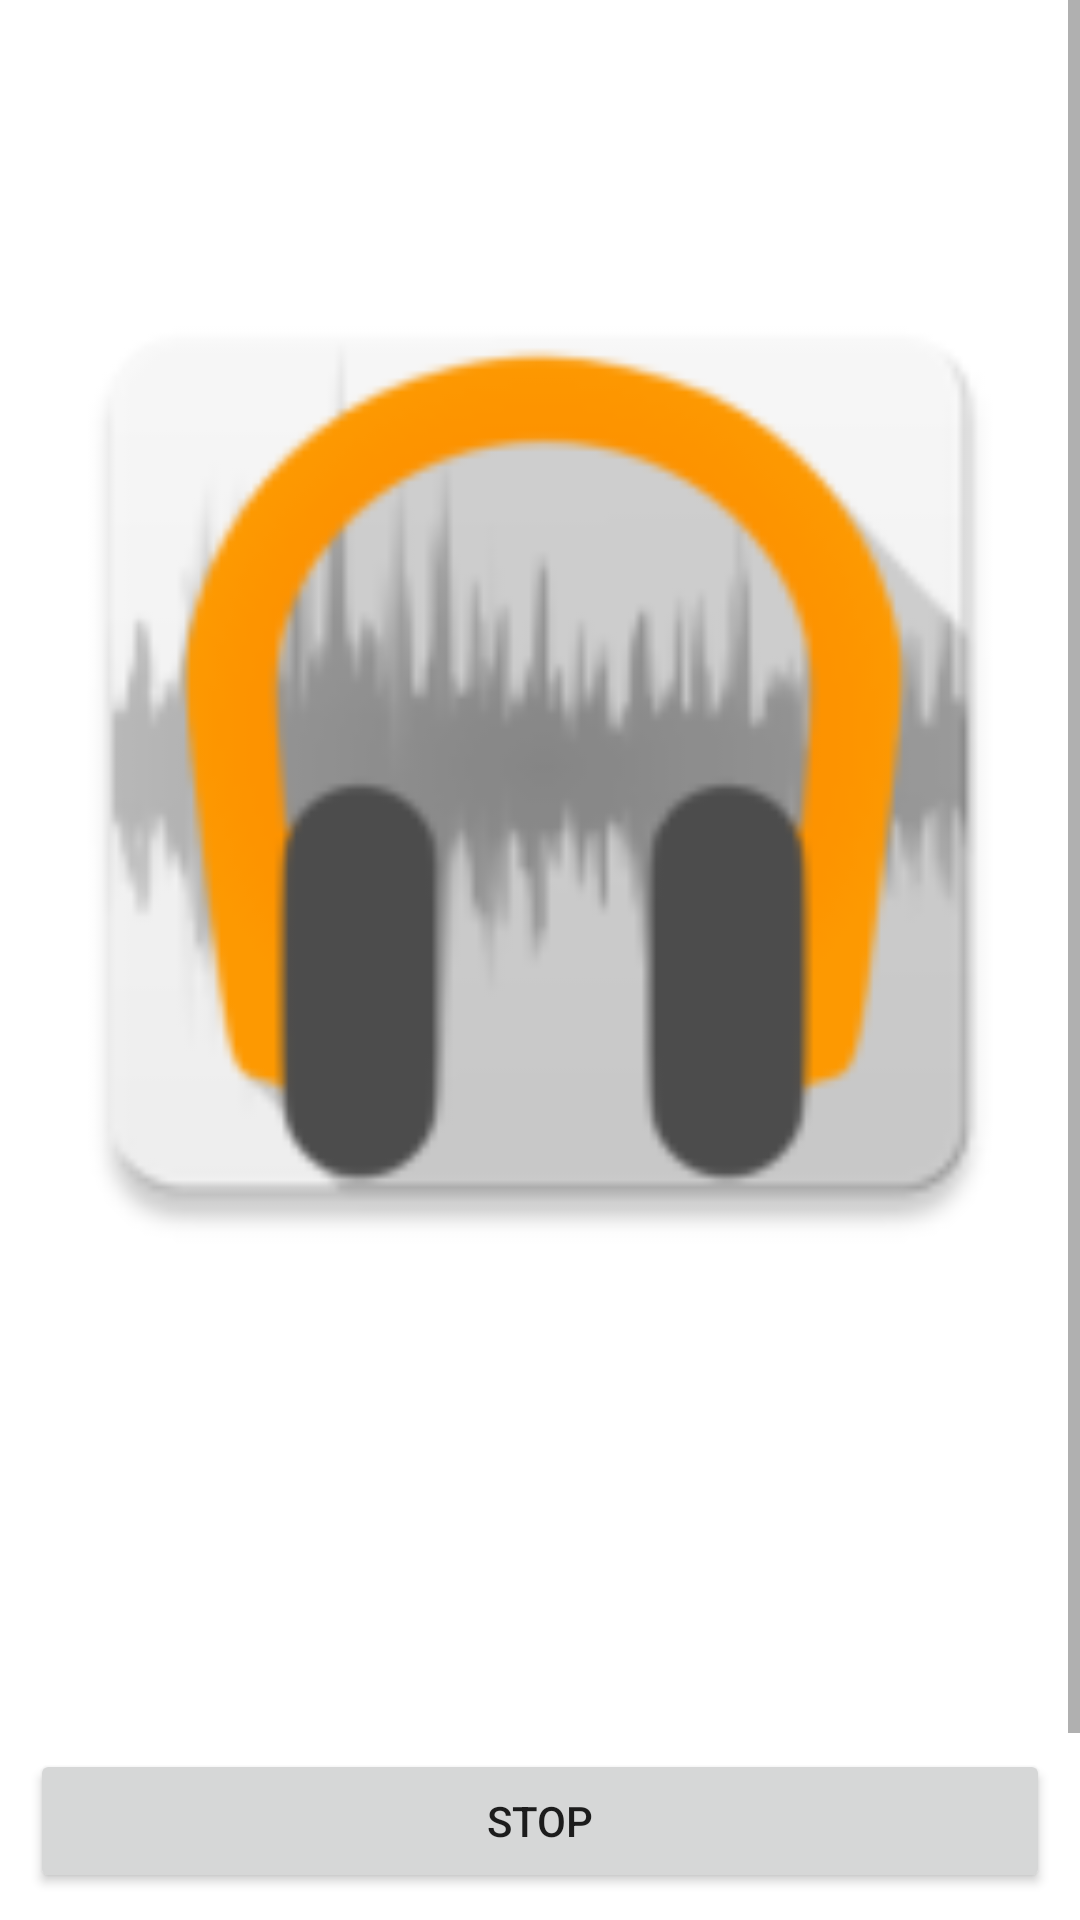

This screen was rendered from an Android layout file. Write that file and the resources it references.
<!-- AndroidManifest.xml: application theme Theme.TuneBox -->
<!-- res/layout/activity_network.xml -->
<?xml version="1.0" encoding="utf-8"?>
<ScrollView
    xmlns:android="http://schemas.android.com/apk/res/android"
    xmlns:app="http://schemas.android.com/apk/res-auto"
    xmlns:tools="http://schemas.android.com/tools"
    android:layout_width="match_parent"
    android:layout_height="match_parent">
<RelativeLayout
    android:layout_width="match_parent"
    android:layout_height="match_parent"
    tools:context=".MainActivity"
    android:orientation="vertical">
    <LinearLayout
        android:layout_width="match_parent"
        android:layout_height="wrap_content"
        android:orientation="vertical"
        android:layout_alignParentTop="true"
        >

        <ImageView
            android:id="@+id/imageView2"
            android:layout_width="match_parent"
            android:layout_height="509dp"
            android:src="@mipmap/ic_launcher" />

        <TextView
            android:id="@+id/textView"
            android:layout_width="match_parent"
            android:layout_height="200dp"
            android:textSize="20sp"
           />
    </LinearLayout>

    <LinearLayout
        android:layout_width="match_parent"
        android:layout_height="wrap_content"
        android:id="@+id/i"
        android:orientation="vertical"
        android:layout_alignParentBottom="true"
        >
        <Button
            android:layout_margin="10dp"

            android:id="@+id/s"
            android:layout_width="match_parent"
            android:layout_height="wrap_content"
            android:text="STOP"
            android:clickable="true"
            />
        <Button
            android:layout_margin="10dp"

            android:id="@+id/but"
            android:layout_width="match_parent"
            android:layout_height="wrap_content"
            android:text="Check network and Download"
            android:clickable="true"
            />



    </LinearLayout>


</RelativeLayout>
</ScrollView>
<!-- resources referenced by this layout -->
<resources>
  <!-- mipmap ic_launcher: png bitmap (mipmap-hdpi, 4321 bytes) -->
  <style name="Theme.TuneBox" parent="Theme.MaterialComponents.DayNight.DarkActionBar">
          
          <item name="colorPrimary">@color/purple_500</item>
          <item name="colorPrimaryVariant">@color/purple_700</item>
          <item name="colorOnPrimary">@color/white</item>
          
          <item name="colorSecondary">@color/teal_200</item>
          <item name="colorSecondaryVariant">@color/teal_700</item>
          <item name="colorOnSecondary">@color/black</item>
          
          <item name="android:statusBarColor" tools:targetApi="l">?attr/colorPrimaryVariant</item>
          
      </style>
  <!-- not gathered from this repository: default colours our renderer supplied (Android Studio template values) -->
  <color name="purple_500">#FF6200EE</color>
  <color name="purple_700">#FF3700B3</color>
  <color name="teal_200">#FF03DAC5</color>
  <color name="teal_700">#FF018786</color>
  <color name="black">#FF000000</color>
  <color name="white">#FFFFFFFF</color>
</resources>
